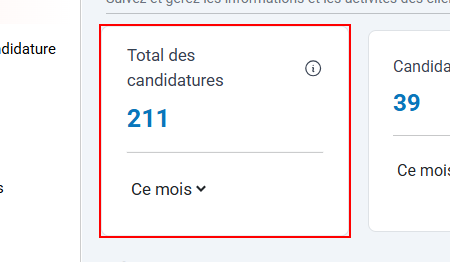
Task: Processus vierge
Workflow: modification_Formulaire

Step 1: find the element in window 'COPA TRANSFORME RDC' (chrome.exe)

Step 2: Browser(4) in window 'COPA TRANSFORME RDC' (chrome.exe) (no picture)

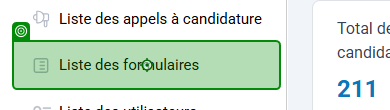
Step 3 [try]: click on the link 'Liste des formulaires' in window 'COPA TRANSFORME RDC' (chrome.exe)

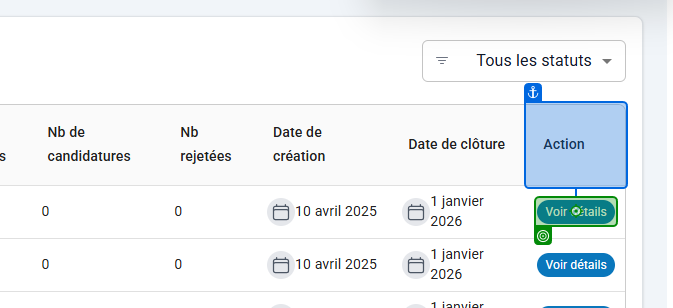
Step 4: click on the link in window 'COPA TRANSFORME RDC' (chrome.exe)
